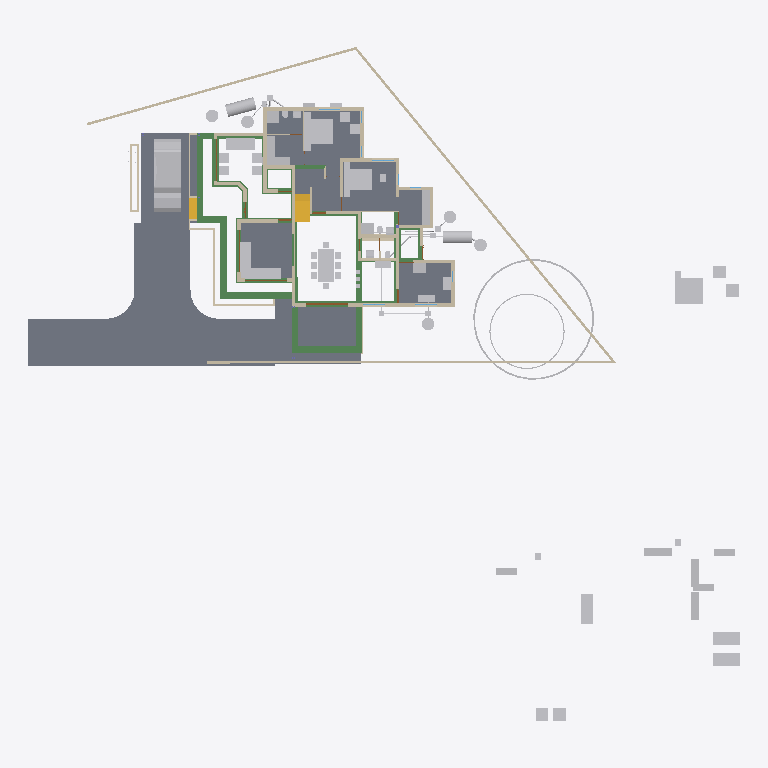
Plan cut of the same IFC building model at storey 'GF' (level 0.10 m, cut at 1.50 m), seen from above with north up, elements coloured by IFC class: 67 other elements (light grey), 44 walls (beige), 35 beams (green), 10 slabs (grey), 4 doors (brown), 2 stair flights (yellow). Cut surfaces are drawn darker.
Extent 50.8 m × 48.1 m × 10.9 m (x, y, z). Storeys (7): Footing at -0.72 m; 00 at 0.00 m; GF-MEP at 0.00 m; GF at 0.10 m; GF Lintel at 2.55 m; FF at 3.60 m; SF at 6.45 m. Elements (776): 211 IfcWall, 160 IfcBeam, 126 IfcColumn, 60 IfcPipeSegment, 50 IfcFurniture, 23 IfcDoor, 23 IfcRailing, 23 IfcWindow, 18 IfcSlab, 16 IfcSanitaryTerminal, 11 IfcRoof, 8 IfcPipeFitting.

HEADER;
FILE_DESCRIPTION(('ViewDefinition[DesignTransferView]'),'2;1');
FILE_NAME('AnilIFC.ifc','2025-06-06T12:56:16+05:30',(''),(''),'IfcOpenShell 0.8.2','Bonsai 0.8.2','');
FILE_SCHEMA(('IFC4X3'));
ENDSEC;
DATA;
#1=IFCPROJECT('0$WNUybvfAYORhaB4XNFsz',$,'My Project',$,$,$,$,(#14,#26),#9);
#30=IFCSITE('3M0IN1zgbAER3qQbvbHEyN',$,'My Site',$,$,#21593,$,$,$,$,$,$,$,$);
#2446=IFCSITE('1Q_c7uVcTCngKTLSlSECoW',$,'Site',$,$,#21603,#2459,$,$,$,$,$,$,$);
#36=IFCBUILDING('1$IA7hdqP7iPKszbJPMQXv',$,'My Building',$,$,#21598,$,$,$,$,$,$);
#42=IFCBUILDINGSTOREY('2kIwN_l2HEff17hxWulS$t',$,'00',$,$,#21448,$,$,$,$);
#96=IFCBUILDINGSTOREY('1ytHU9NMr9xuhR6nOuParS',$,'GF',$,$,#213466,$,$,$,$);
#113=IFCBUILDINGSTOREY('02Wk4pOKz6S8OjqfsSxw3f',$,'FF',$,$,#212981,$,$,$,$);
#12120=IFCBUILDINGSTOREY('30jjxh13H5ZfRPWBSBUv3P',$,'GF Lintel',$,$,#205699,$,$,$,$);
#63201=IFCBUILDINGSTOREY('29$z2S3$n8RvRPKj7iW$sZ',$,'SF',$,$,#63429,$,$,$,$);
#108970=IFCBUILDINGSTOREY('3iWuMSe1v7khUzkZ98yZ0Z',$,'Footing',$,$,#108991,$,$,$,$);
#147287=IFCBUILDINGSTOREY('2KbWokeHD6$ezCcWwHlXSS',$,'GF-MEP',$,$,#147303,$,$,$,$);
#102656=IFCSLAB('0PC2wOFKfA58MASSpvqWe1',$,'Slab',$,$,#214566,#102677,$,$);
#15926=IFCSLAB('0jKIsjEsnD1OzlWHdbrHaP',$,'Slab',$,$,#214471,#15940,$,$);
#144964=IFCSLAB('26vf0ogu9C3812sFdsj2Hs',$,'Slab',$,$,#217441,#144979,$,$);
#97782=IFCSLAB('2H_RNqbb95NBqUBEz4KwU3',$,'Slab',$,$,#214531,#97803,$,$);
#155018=IFCSLAB('10n62fAh17LfjHSjB4D384',$,'Slab',$,$,#217446,#155029,$,$);
#221614=IFCSLAB('3u4F3L3af6dgMderThQ_$K',$,'Slab',$,$,#222336,#221625,$,$);
#9759=IFCVEHICLE('1oADfEVWn0tPCUY0EM8eBG',$,'Vehicle',$,$,#44509,#9791,$,$);
#200045=IFCSLAB('22JovtuMj0thdM9sQLc68P',$,'Slab',$,$,#217456,#200056,$,$);
#207028=IFCSLAB('1vHk_ADTL0nR6_Ud9YvFeb',$,'Slab',$,$,#217431,#207039,$,$);
#14987=IFCWALL('3QvJTaeo13jR4q00Btfvpq',$,'Wall',$,$,#70690,#14998,$,$);
#18400=IFCFURNITURE('1R50XvKDL8EfbTnGY_njcY',$,'Furniture',$,$,#213566,#18399,$,$);
#15105=IFCWALL('2$tbsWQJT3PftHdFdSZRzF',$,'Wall',$,$,#70658,#15116,$,$);
#18901=IFCFURNITURE('24hcVyXrH4tf35GE4proyw',$,'Furniture',$,$,#213496,#18900,$,$);
#25612=IFCFURNITURE('2akChVyKvEohXfhOaKw10T',$,'Furniture',$,$,#213536,#25644,$,$);
#18777=IFCFURNITURE('1aP3zeWsL0ZQXEuRipuWXs',$,'Furniture',$,$,#213651,#18776,$,$);
#14884=IFCWALL('0MuvIxI8bFFxmzWw1hEsL7',$,'Wall',$,$,#70633,#14890,$,$);
#76381=IFCGEOGRAPHICELEMENT('2pfiLi3vv79x_8U6RE3CYp',$,'GeographicElement',$,$,#76413,#76449,$,$);
#25270=IFCFURNITURE('1LH09B9mjBF9cFS_bJydOX',$,'Furniture',$,$,#214486,#25301,$,$);
#224181=IFCBEAM('1lOzUHGlPFNPq2APRJQhx3',$,'Beam',$,$,#224599,#224192,$,$);
#227103=IFCSLAB('0NbiMhbl5Aeupc5Fq7gpT3',$,'Slab',$,$,#227654,#227114,$,$);
#224352=IFCBEAM('23FH9RV_1E2v_be4La2L6h',$,'Beam',$,$,#224522,#224363,$,$);
#222691=IFCBEAM('26WoSBV6T7mwmntGCIeDEB',$,'Beam',$,$,#225223,#222702,$,$);
#604=IFCWALL('0vQHFjq6DDjRfeuf4$xxQH',$,'Wall',$,$,#214786,#615,$,$);
#224306=IFCBEAM('2qh6QHiQvE0f1IxK_gahKm',$,'Beam',$,$,#224554,#224317,$,$);
#10353=IFCSTAIRFLIGHT('2Zm0rZgTbDdgxMEp5bq$9_',$,'StairFlight',$,$,#219994,#10385,$,12,11,0.183333337306976,0.150000005960464,.STRAIGHT.);
#204209=IFCTANK('3q6lEx8ZHBQhgG6s0DuiFc',$,'Tank',$,$,#241011,#204221,$,$);
#188=IFCWALL('1PzxetMNn7avsyHCxKbrs1',$,'Wall',$,$,#214756,#199,$,$);
#17678=IFCFURNITURE('2bin7WsULDjPeLfYKRFVAv',$,'Furniture',$,$,#213631,#17677,$,$);
#17233=IFCFURNITURE('0T3ErBLYfCbANjLJsek21j',$,'Furniture.012',$,$,#213621,#17232,$,$);
#18864=IFCFURNITURE('3pKgwG2ITCbQ1PcX8XbhFK',$,'Furniture',$,$,#213626,#18863,$,$);
#299=IFCWALL('3YOHcsAdT3PO$57Bo2wlO0',$,'Wall',$,$,#214781,#310,$,$);
#17628=IFCFURNITURE('17qZxJfnjAUwxgeyWuttn3',$,'Furniture',$,$,#213501,#17627,$,$);
#204314=IFCTANK('0xrqd_jgXCwP7slnJ3Jh45',$,'Tank',$,$,#241473,#204328,$,$);
#516=IFCWALL('0kHakQ$Fb8lPUKd_GxCfr6',$,'Wall',$,$,#218724,#527,$,$);
#149790=IFCBEAM('1a$n3x3YjFg97HuR3xHsyR',$,'Beam',$,$,#152152,#149801,$,$);
#25314=IFCFURNITURE('0Rgq7HzdzEhvU_dNff47Wu',$,'Furniture',$,$,#213531,#25343,$,$);
#222626=IFCBEAM('0rFvcNLZ9CSuFVM_t9qACn',$,'Beam',$,$,#222627,#222637,$,$);
#224441=IFCBEAM('3aq03j5wD3e9jvUmC0BPzl',$,'Beam',$,$,#224476,#224452,$,$);
#224378=IFCBEAM('0Pziw04D1CpgNTMXWLRe3H',$,'Beam',$,$,#224427,#224389,$,$);
#74869=IFCGEOGRAPHICELEMENT('3qyTpdBrLCaxCPBVEhKmZp',$,'GeographicElement',$,$,#76320,#74901,$,$);
#153032=IFCBEAM('0Lg9H3X11CLvuYUlttgRuM',$,'Beam',$,$,#153747,#153043,$,$);
#16799=IFCFURNITURE('055N_$xmX9ZQbc0CYFtvE3',$,'Furniture',$,$,#213571,#16798,$,$);
#17096=IFCFURNITURE('0yYwZAg3jFQvkxBxQ0MGp1',$,'Furniture',$,$,#213576,#17095,$,$);
#18669=IFCFURNITURE('0_rDbuDo58VxsMmqMXWGXl',$,'Furniture',$,$,#213581,#18668,$,$);
#1217=IFCWALL('2Q5YCkzor9Ngjftvgr0hJV',$,'Wall',$,$,#214881,#1228,$,$);
#25122=IFCFURNITURE('0eMwo17SHA2AtkijqvowIK',$,'Furniture',$,$,#213641,#25153,$,$);
#154500=IFCBEAM('080XFfqrn6FfLsy8Inj5Im',$,'Beam',$,$,#154551,#154511,$,$);
#423=IFCWALL('1yZ5GwNe15fArSzrc3cNGE',$,'Wall',$,$,#214811,#434,$,$);
#454=IFCWALL('1cEUYXkQ18g8A2AkmtiTwk',$,'Wall',$,$,#214886,#465,$,$);
#17365=IFCFURNITURE('0Tjm9jror8bPxG689sHAj8',$,'Furniture',$,$,#213601,#17364,$,$);
#17439=IFCFURNITURE('076SYXiXP7jhnOyre$gCoP',$,'Furniture',$,$,#213486,#17438,$,$);
#6545=IFCSTAIRFLIGHT('3mjK21MVj5Wxp88atmNL9l',$,'StairFlight',$,$,#60989,#6544,$,2,1,0.150000005960464,0.25,.STRAIGHT.);
#25161=IFCFURNITURE('3ia0j471fEl9_3EcPDtlMf',$,'Furniture',$,$,#213526,#29497,$,$);
#19988=IFCWALL('1w6VKMxRj2hObZ_QLhIAvk',$,'Wall',$,$,#214776,#19999,$,$);
#151408=IFCBEAM('11UmVD6Hv2zOoPXsLeu2$6',$,'Beam',$,$,#218179,#151419,$,$);
#842=IFCWALL('3BP$Kj7eL8rfLzufr5wfXy',$,'Wall',$,$,#214816,#853,$,$);
#17513=IFCFURNITURE('0VTCb1Evn558OH68N69Eaz',$,'Furniture',$,$,#213606,#17512,$,$);
#18827=IFCFURNITURE('0zixzxSUv7NBPjkhBn6BwL',$,'Furniture',$,$,#213491,#18826,$,$);
#57461=IFCWALL('22p$gjPlf4_fmH50hLiwEg',$,'Wall',$,$,#165724,#57472,$,$);
#150465=IFCBEAM('3oiz4vW992SAq93f3Yx8gc',$,'Beam',$,$,#218332,#150476,$,$);
#17045=IFCFURNITURE('3keQdM9i5FJ9JBwmsM_Qg3',$,'Furniture',$,$,#213586,#17044,$,$);
#17328=IFCFURNITURE('3InpbPAMj2MBzrSOMYlvHV',$,'Furniture',$,$,#213591,#17327,$,$);
#224207=IFCBEAM('3HlITzGVjEufUK_QGi9Zvr',$,'Beam',$,$,#224618,#224218,$,$);
#23313=IFCSANITARYTERMINAL('2AQwLasl50KvvqUmlCa0I7',$,'SanitaryTerminal',$,$,#214841,#23345,$,$);
#153666=IFCBEAM('0MIPwZEUXATv$BBWagWbD4',$,'Beam',$,$,#153932,#153677,$,$);
#25356=IFCSANITARYTERMINAL('0DGlzq0Xv7KwIjCvA14zlk',$,'SanitaryTerminal',$,$,#214921,#25369,$,$);
#130=IFCWALL('04CHTr6Lj4wPvBnmyPYJ6Z',$,'Wall',$,$,#214751,#138,$,$);
#144998=IFCSLAB('32xDgTD3b17PKhJCvtkc6X',$,'Slab',$,$,#227649,#145009,$,$);
#38948=IFCWALL('0ipxxeBA962ABePks$Jpav',$,'Wall',$,$,#166017,#38979,$,$);
#85080=IFCELECTRICAPPLIANCE('3r3ymMflv8O8jCD$O86PPW',$,'ElectricAppliance',$,$,#214506,#85111,$,$);
#18714=IFCFURNITURE('0sWiAZchD9CQr_lkdFZUTW',$,'Furniture',$,$,#213596,#18713,$,$);
#73000=IFCWALL('3z7g50jMX4Rh8$1_kKCMxL',$,'Wall',$,$,#165780,#73011,$,$);
#204345=IFCTANK('3jsxGxAp58sw79OAt0NNOi',$,'Tank',$,$,#241190,#204359,$,$);
#241282=IFCTANK('1ClSFGRB94D9XhBcG3RnFX',$,'Tank',$,$,#241488,#241296,$,$);
#204417=IFCTANK('0_px9uMVP1dAH9R0Cr5xQq',$,'Tank',$,$,#241021,#204431,$,$);
#204391=IFCTANK('2pDktfyT55gPAnZ5QEFKIh',$,'Tank',$,$,#241031,#204405,$,$);
#241191=IFCTANK('3quQ9kmFP6aO36dq$oh0hE',$,'Tank',$,$,#241483,#241205,$,$);
#57537=IFCWALL('0RVWYaWSX1oeXNJZV9D28p',$,'Wall',$,$,#165897,#57548,$,$);
#86224=IFCSANITARYTERMINAL('2biCU27_zEgBtPNwtE6wvd',$,'SanitaryTerminal',$,$,#214966,#86256,$,$);
#699=IFCWALL('1YEXD_311BPxR14yKIlEMz',$,'Wall',$,$,#214771,#710,$,$);
#238580=IFCSANITARYTERMINAL('1Z8TkyZjD51erRHz0hnI0S',$,'SanitaryTerminal',$,$,#238620,#238593,$,$);
#392=IFCWALL('3Qya9ZYJP97B1xsfIiUBer',$,'Wall',$,$,#214821,#403,$,$);
#1440=IFCWALL('3GLM2Z4Pf1HOc7RaVPeooN',$,'Wall',$,$,#214861,#1451,$,$);
#82229=IFCWALL('1dZywMfXH8hBJcwgdnriym',$,'Wall',$,$,#226080,#82266,$,$);
#154273=IFCBEAM('1XRnEmK9H0BQ9w5Vz4gh4C',$,'Beam',$,$,#154322,#154284,$,$);
#142134=IFCBEAM('14qZT0W4L2H8jVZf6E8d6q',$,'Beam',$,$,#218480,#142145,$,$);
#29358=IFCWALL('3U3_2IE6LES8tAXzbZT3By',$,'Wall',$,$,#214856,#29370,$,$);
#220591=IFCWALL('3GMSJZXA14vBkb5sJHOMvl',$,'Wall',$,$,#220722,#220628,$,$);
#1892=IFCWALL('2btlAvQzb6KvChKkPyT1tL',$,'Wall',$,$,#221475,#1903,$,$);
#86279=IFCELECTRICAPPLIANCE('1lTy1pOgr4efy1fl4xNZg$',$,'ElectricAppliance',$,$,#214911,#86311,$,$);
#4273=IFCWALL('1oh7zEnUH4yxmpd05lCSWC',$,'Wall',$,$,#214851,#4284,$,$);
#22214=IFCFURNITURE('0KTzOcFqX39OX7TZqBe6XZ',$,'Furniture',$,$,#213516,#22227,$,$);
#22327=IFCFURNITURE('2JUXPztkjFqBln5k4xn9m1',$,'Furniture',$,$,#213506,#22340,$,$);
#22388=IFCFURNITURE('31n1J_$I57pu5jDAm8k1r8',$,'Furniture',$,$,#213656,#22401,$,$);
#22421=IFCFURNITURE('2zy8cDFfn09g6xCglxdYzf',$,'Furniture',$,$,#213661,#22434,$,$);
#150004=IFCBEAM('0Wq3PonavD4woKKxMkERIJ',$,'Beam',$,$,#218240,#150015,$,$);
#1756=IFCWALL('1k48VKPdv0Vg_oNqsf$EZh',$,'Wall',$,$,#214766,#1767,$,$);
#149583=IFCBEAM('0jjyRdsLz72vam6tv77R1y',$,'Beam',$,$,#154784,#149594,$,$);
#138833=IFCWALL('28JS9ZVTrCrhN46P$xeur9',$,'Wall',$,$,#203845,#138844,$,$);
#154579=IFCBEAM('1PLUaeYxr8p9h7F8BQJXhz',$,'Beam',$,$,#155138,#154590,$,$);
#22162=IFCFURNITURE('1HAj9Qqb15fxKqqLnUY5tx',$,'Furniture',$,$,#213511,#22194,$,$);
#22355=IFCFURNITURE('1ER_YDI7H04eJegewwbPZx',$,'Furniture',$,$,#213521,#22368,$,$);
#153761=IFCBEAM('0JE0A_M8D9_egBrIEG$q7Y',$,'Beam',$,$,#153823,#153772,$,$);
#1657=IFCWALL('1k5DFfksL0DBm8B9dpCj$F',$,'Wall',$,$,#214761,#1668,$,$);
#203639=IFCBEAM('27gWilPZbAdwC6C_lbC_HJ',$,'Beam',$,$,#204937,#203650,$,$);
#12250=IFCDOOR('2BRBKprhj7ox11yrDLu5ws',$,'Door',$,$,#112401,#36046,$,$,$,$,$,$);
#203391=IFCBEAM('2U3cZlwZDD7fjBU6g6wJMw',$,'Beam',$,$,#203474,#203402,$,$);
#203739=IFCBEAM('3j2TBnNUr6rw22fCpcS01U',$,'Beam',$,$,#204781,#203750,$,$);
#154183=IFCBEAM('0Yihe8znn258ntGVME035D',$,'Beam',$,$,#218258,#154194,$,$);
#48854=IFCBEAM('3U47t32W1D9x3RIjIi17rc',$,'Beam',$,$,#213691,#48865,$,$);
#150234=IFCBEAM('2B8XZeXov5DwUqjkCLUQAb',$,'Beam',$,$,#218069,#150245,$,$);
#150491=IFCBEAM('2osefDFyT39RvPBFJKNEEC',$,'Beam',$,$,#218314,#150502,$,$);
#152267=IFCBEAM('0fm6yBtbr6jhrDshJ366vP',$,'Beam',$,$,#202857,#152278,$,$);
#945=IFCWALL('3f0b5i_z5A1wo_s5RrCXKn',$,'Wall',$,$,#214746,#956,$,$);
#268=IFCWALL('2RgLl6fRz15frDI_PC4t9e',$,'Wall',$,$,#214846,#279,$,$);
#25382=IFCSANITARYTERMINAL('2vD3tSgcTBU8lPnKKbK96B',$,'SanitaryTerminal',$,$,#214926,#25395,$,$);
#25460=IFCSANITARYTERMINAL('0u$EF64DX2vwQITCsVFWKX',$,'SanitaryTerminal',$,$,#214956,#25473,$,$);
#59003=IFCWALL('0QbKQ4QwXCE91xtueIIBH_',$,'Wall',$,$,#165935,#59014,$,$);
#65015=IFCBEAM('1H_xJU4fn99g6PolxbP1In',$,'Beam',$,$,#214196,#65026,$,$);
#154992=IFCBEAM('14zvi$Bpb4xwFJ3Mb45n0x',$,'Beam',$,$,#155143,#155003,$,$);
#23233=IFCSANITARYTERMINAL('0AyAwyofT05v1O_NxO0jH2',$,'SanitaryTerminal',$,$,#214836,#23265,$,$);
#224238=IFCBEAM('0RkNPsyYb1TBDATBUb_Qxu',$,'Beam',$,$,#225146,#224249,$,$);
#113194=IFCWALL('1WVu$Hs8fEuOKpLmv8LTuy',$,'Wall',$,$,#214896,#113205,$,$);
#153977=IFCBEAM('0TWa$AyqT83PWOB1D1JXxe',$,'Beam',$,$,#203610,#153988,$,$);
#53022=IFCBEAM('0lKseJo1n4YASRH6Y4ypCb',$,'Beam',$,$,#213706,#53033,$,$);
#57210=IFCWALL('3YfBuLdxrF$B0Hmh7k8yp1',$,'Wall',$,$,#165760,#57216,$,$);
#1172=IFCWALL('2GwPRnCnz058ACz_ZbcJ05',$,'Wall',$,$,#214801,#1183,$,$);
#209764=IFCWALL('0qBCl2ugT0JfvcYXuy7ufx',$,'Wall',$,$,#219466,#209776,$,$);
#18632=IFCFURNITURE('2XUZmvobvC1gsAzioRJWb7',$,'Furniture',$,$,#213646,#18631,$,$);
#98113=IFCFURNITURE('10jljVhcr49Q09$4qRzO8T',$,'Furniture',$,$,#214536,#98129,$,$);
#900=IFCWALL('1fOjCHp7n9IvAaRIenRr6l',$,'Wall',$,$,#214741,#911,$,$);
#98460=IFCFURNITURE('2o32gnRgj7JOnZ46_g1ygp',$,'Furniture',$,$,#214541,#98492,$,$);
#225456=IFCUNITARYEQUIPMENT('2mz4WY6e9A9uGVHFg7b5gC',$,'UnitaryEquipment',$,$,#225561,#225469,$,$);
#225826=IFCUNITARYEQUIPMENT('3Yv$sbS$b2rO2b0ifjv81B',$,'UnitaryEquipment',$,$,#225839,#225834,$,$);
#223478=IFCWALL('1HZkZ5eW50X97Fhc$ZwN7s',$,'Wall',$,$,#224788,#223489,$,$);
#17157=IFCFURNITURE('3SbcOvQD51GhDFdMrfJy7o',$,'Furniture',$,$,#213481,#17156,$,$);
#17715=IFCFURNITURE('1K5CC3v$51_RkeRHCfWF1K',$,'Furniture',$,$,#213611,#17714,$,$);
#18521=IFCFURNITURE('30UJjqf1X57hbrPqq67ADj',$,'Furniture',$,$,#213616,#18520,$,$);
#25207=IFCFURNITURE('2uCA7urEX5jwtO78eo2CJ0',$,'Furniture',$,$,#214476,#25220,$,$);
#25249=IFCFURNITURE('1SXHrIKEbF3Avs1_u_np1P',$,'Furniture',$,$,#214481,#25262,$,$);
#34346=IFCDOOR('0OUxOPs7zFRAy3HKSliQuy',$,'Door',$,$,#112533,#34378,$,$,$,$,$,$);
#12800=IFCDOOR('39JD$kR8X0NPRTeSE4w5EH',$,'Door',$,$,#155270,#34459,$,$,$,$,$,$);
#46961=IFCDOOR('05FZZvsyf959qcUkPSLQsf',$,'Door',$,$,#110698,#46992,$,$,$,$,$,$);
#573=IFCWALL('2Qu9Lk0Sn4FwvPmybXWNcw',$,'Wall',$,$,#214891,#584,$,$);
#234953=IFCPIPESEGMENT('0joFklGhXC_OleRCxvcys9',$,'PipeSegment',$,$,#235012,#234987,$,$);
#36450=IFCWALL('1bzvSivc55Gu6ANT5eBo$k',$,'Wall',$,$,#215044,#36462,$,$);
#25408=IFCSANITARYTERMINAL('0qCZoCmrD1B9CO5Kg0plPw',$,'SanitaryTerminal',$,$,#235690,#25421,$,$);
#23273=IFCSANITARYTERMINAL('20JUjhvWbBRRjSV1SLXVka',$,'SanitaryTerminal',$,$,#227282,#23305,$,$);
#2056=IFCWALL('3m9H6N70nCXvzVOEeycG90',$,'Wall',$,$,#226062,#2067,$,$);
#221075=IFCPIPESEGMENT('24B4Qe5bfEpegGSk0e0W3i',$,'PipeSegment',$,$,#234293,#221109,$,$);
#201105=IFCWALL('3akkZCONn2Ve5yF4U7_f5I',$,'Wall',$,$,#214946,#201116,$,$);
#228252=IFCDISTRIBUTIONCHAMBERELEMENT('1bEtxl3iH9Nw8bzu5naMK2',$,'DistributionChamberElement',$,$,#229611,#228265,$,$);
#241077=IFCDISTRIBUTIONCHAMBERELEMENT('11E7Iaij59nBbwY35pFoIS',$,'DistributionChamberElement',$,$,#241468,#241090,$,$);
#19350=IFCWALL('1vmHNPZZf35A3$ZzlI3hrB',$,'Wall',$,$,#215380,#19361,$,$);
#25434=IFCSANITARYTERMINAL('2JE6HIrKjAm9pFdRxgG_wV',$,'SanitaryTerminal',$,$,#214961,#25447,$,$);
#154961=IFCBEAM('1M$X2N29PFLQx24Rv60e7t',$,'Beam',$,$,#217506,#154972,$,$);
#144717=IFCBEAM('2gxyEwCn948wb20WSxeeuS',$,'Beam',$,$,#144754,#144729,$,$);
#201014=IFCWALL('3WIbNLS754UOOY3WD4O$Nb',$,'Wall',$,$,#214941,#201025,$,$);
#2101=IFCWALL('31H7rpK8j5AxAH6BkyaHYJ',$,'Wall',$,$,#214831,#2112,$,$);
#227805=IFCDISTRIBUTIONCHAMBERELEMENT('3LLfssRtjDLvZhewAniMZP',$,'DistributionChamberElement',$,$,#234927,#227814,$,$);
#227958=IFCDISTRIBUTIONCHAMBERELEMENT('1894xrp1T3cwDgnU_JZNjD',$,'DistributionChamberElement',$,$,#234937,#227971,$,$);
#237961=IFCPIPESEGMENT('08C_or6AD7qhc8tvpi1tf8',$,'PipeSegment',$,$,#241071,#237995,$,$);
ENDSEC;